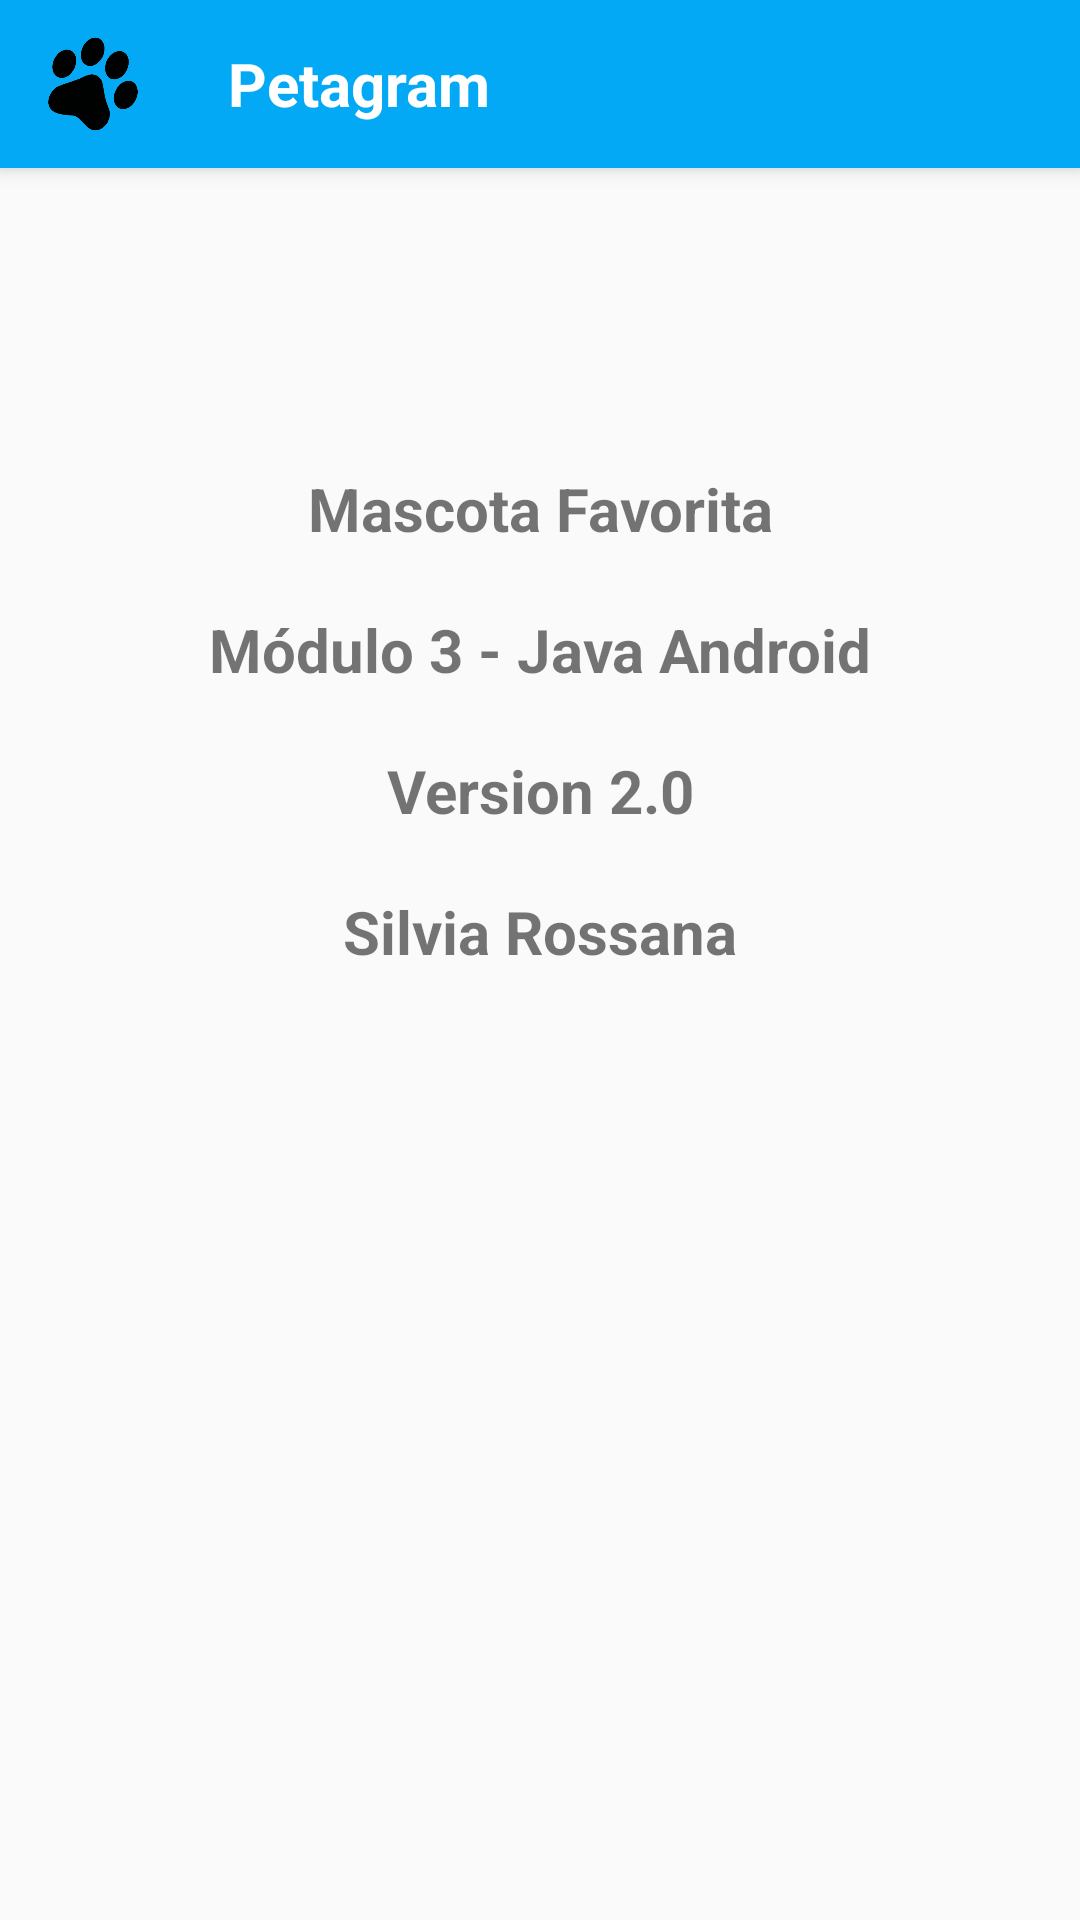

Produce the Android XML layout that renders to this screen, including the resource entries it uses.
<!-- AndroidManifest.xml: application theme AppTheme -->
<!-- res/layout/activity_macerca_de.xml -->
<?xml version="1.0" encoding="utf-8"?>
<LinearLayout xmlns:android="http://schemas.android.com/apk/res/android"
    xmlns:tools="http://schemas.android.com/tools"
    android:id="@+id/activity_macerca_de"
    android:layout_width="match_parent"
    android:layout_height="match_parent"
    tools:context="com.gt.example.mascotasfavoritas.menu.MAcercaDe"
    android:orientation="vertical">

    <include android:id="@+id/miActionBar"
        layout="@layout/actionbar_mascota">
    </include>

    <TextView
        android:layout_width="match_parent"
        android:layout_height="wrap_content"
        android:text="@string/acerca_app"
        android:id="@+id/textViewApp"
        android:gravity="center"
        android:paddingTop="@dimen/size_top_principal"
        android:textSize="@dimen/size_about"
        android:textStyle="bold"/>

    <TextView
        android:layout_width="match_parent"
        android:layout_height="wrap_content"
        android:text="@string/acerca_modulo"
        android:id="@+id/textViewModulo"
        android:gravity="center"
        android:paddingTop="@dimen/size_top"
        android:textSize="@dimen/size_about"
        android:textStyle="bold"/>

    <TextView
        android:layout_width="match_parent"
        android:layout_height="wrap_content"
        android:text="@string/acerca_version"
        android:id="@+id/textViewVersion"
        android:gravity="center"
        android:paddingTop="@dimen/size_top"
        android:textSize="@dimen/size_about"
        android:textStyle="bold"/>

    <TextView
        android:layout_width="match_parent"
        android:layout_height="wrap_content"
        android:text="@string/acerca_autor"
        android:id="@+id/textViewAutor"
        android:gravity="center"
        android:paddingTop="@dimen/size_top"
        android:textSize="@dimen/size_about"
        android:textStyle="bold"/>

</LinearLayout>
<!-- res/layout/actionbar_mascota.xml (included above) -->
<?xml version="1.0" encoding="utf-8"?>
<android.support.v7.widget.Toolbar
    xmlns:android="http://schemas.android.com/apk/res/android"
    xmlns:app="http://schemas.android.com/apk/res-auto"
    android:layout_width="match_parent"
    android:layout_height="?attr/actionBarSize"
    android:background="@color/colorPrimary"
    android:elevation="@dimen/elevation_appbar"
    android:theme="@style/Theme.AppCompat.Light"
    app:popupTheme="@style/Theme.AppCompat.Light"
    android:id="@+id/tbBarraPrincipal">


        <ImageView
            android:id="@+id/imgvHuellita"
            android:layout_width="@dimen/huellita_width_appbar"
            android:layout_height="match_parent"
            android:src="@drawable/huella"/>

        <TextView
            android:id="@+id/tvNombreApp"
            android:layout_width="match_parent"
            android:layout_height="wrap_content"
            android:text="@string/app_name"
            android:layout_gravity="center"
            android:paddingLeft="@dimen/padding_left_appbar"
            android:textStyle="bold"
            android:textSize="@dimen/titulo_appbar"
            android:textColor="@color/colorWhite"/>

</android.support.v7.widget.Toolbar>
<!-- resources referenced by this layout -->
<resources>
  <color name="colorPrimary">#03A9F4</color>
  <color name="colorWhite">#FFFFFF</color>
  <dimen name="elevation_appbar">4dp</dimen>
  <dimen name="huellita_width_appbar">30dp</dimen>
  <dimen name="padding_left_appbar">30dp</dimen>
  <dimen name="size_about">20dp</dimen>
  <dimen name="size_top">20dp</dimen>
  <dimen name="size_top_principal">100dp</dimen>
  <dimen name="titulo_appbar">20dp</dimen>
  <!-- drawable huella: png bitmap (drawable-hdpi, 11783 bytes) -->
  <string name="acerca_app">Mascota Favorita</string>
  <string name="acerca_autor">Silvia Rossana</string>
  <string name="acerca_modulo">Módulo 3 - Java Android</string>
  <string name="acerca_version">Version 2.0</string>
  <string name="app_name">Petagram</string>
  <style name="AppTheme" parent="Theme.AppCompat.Light.NoActionBar">
          
          <item name="colorPrimary">@color/colorPrimary</item>
          <item name="colorPrimaryDark">@color/colorPrimaryDark</item>
          <item name="colorAccent">@color/colorAccent</item>
  
          <item name="windowNoTitle">true</item>
          <item name="windowActionBar">false</item>
      </style>
  <color name="colorPrimaryDark">#0288D1</color>
  <color name="colorAccent">#CDDC39</color>
</resources>
